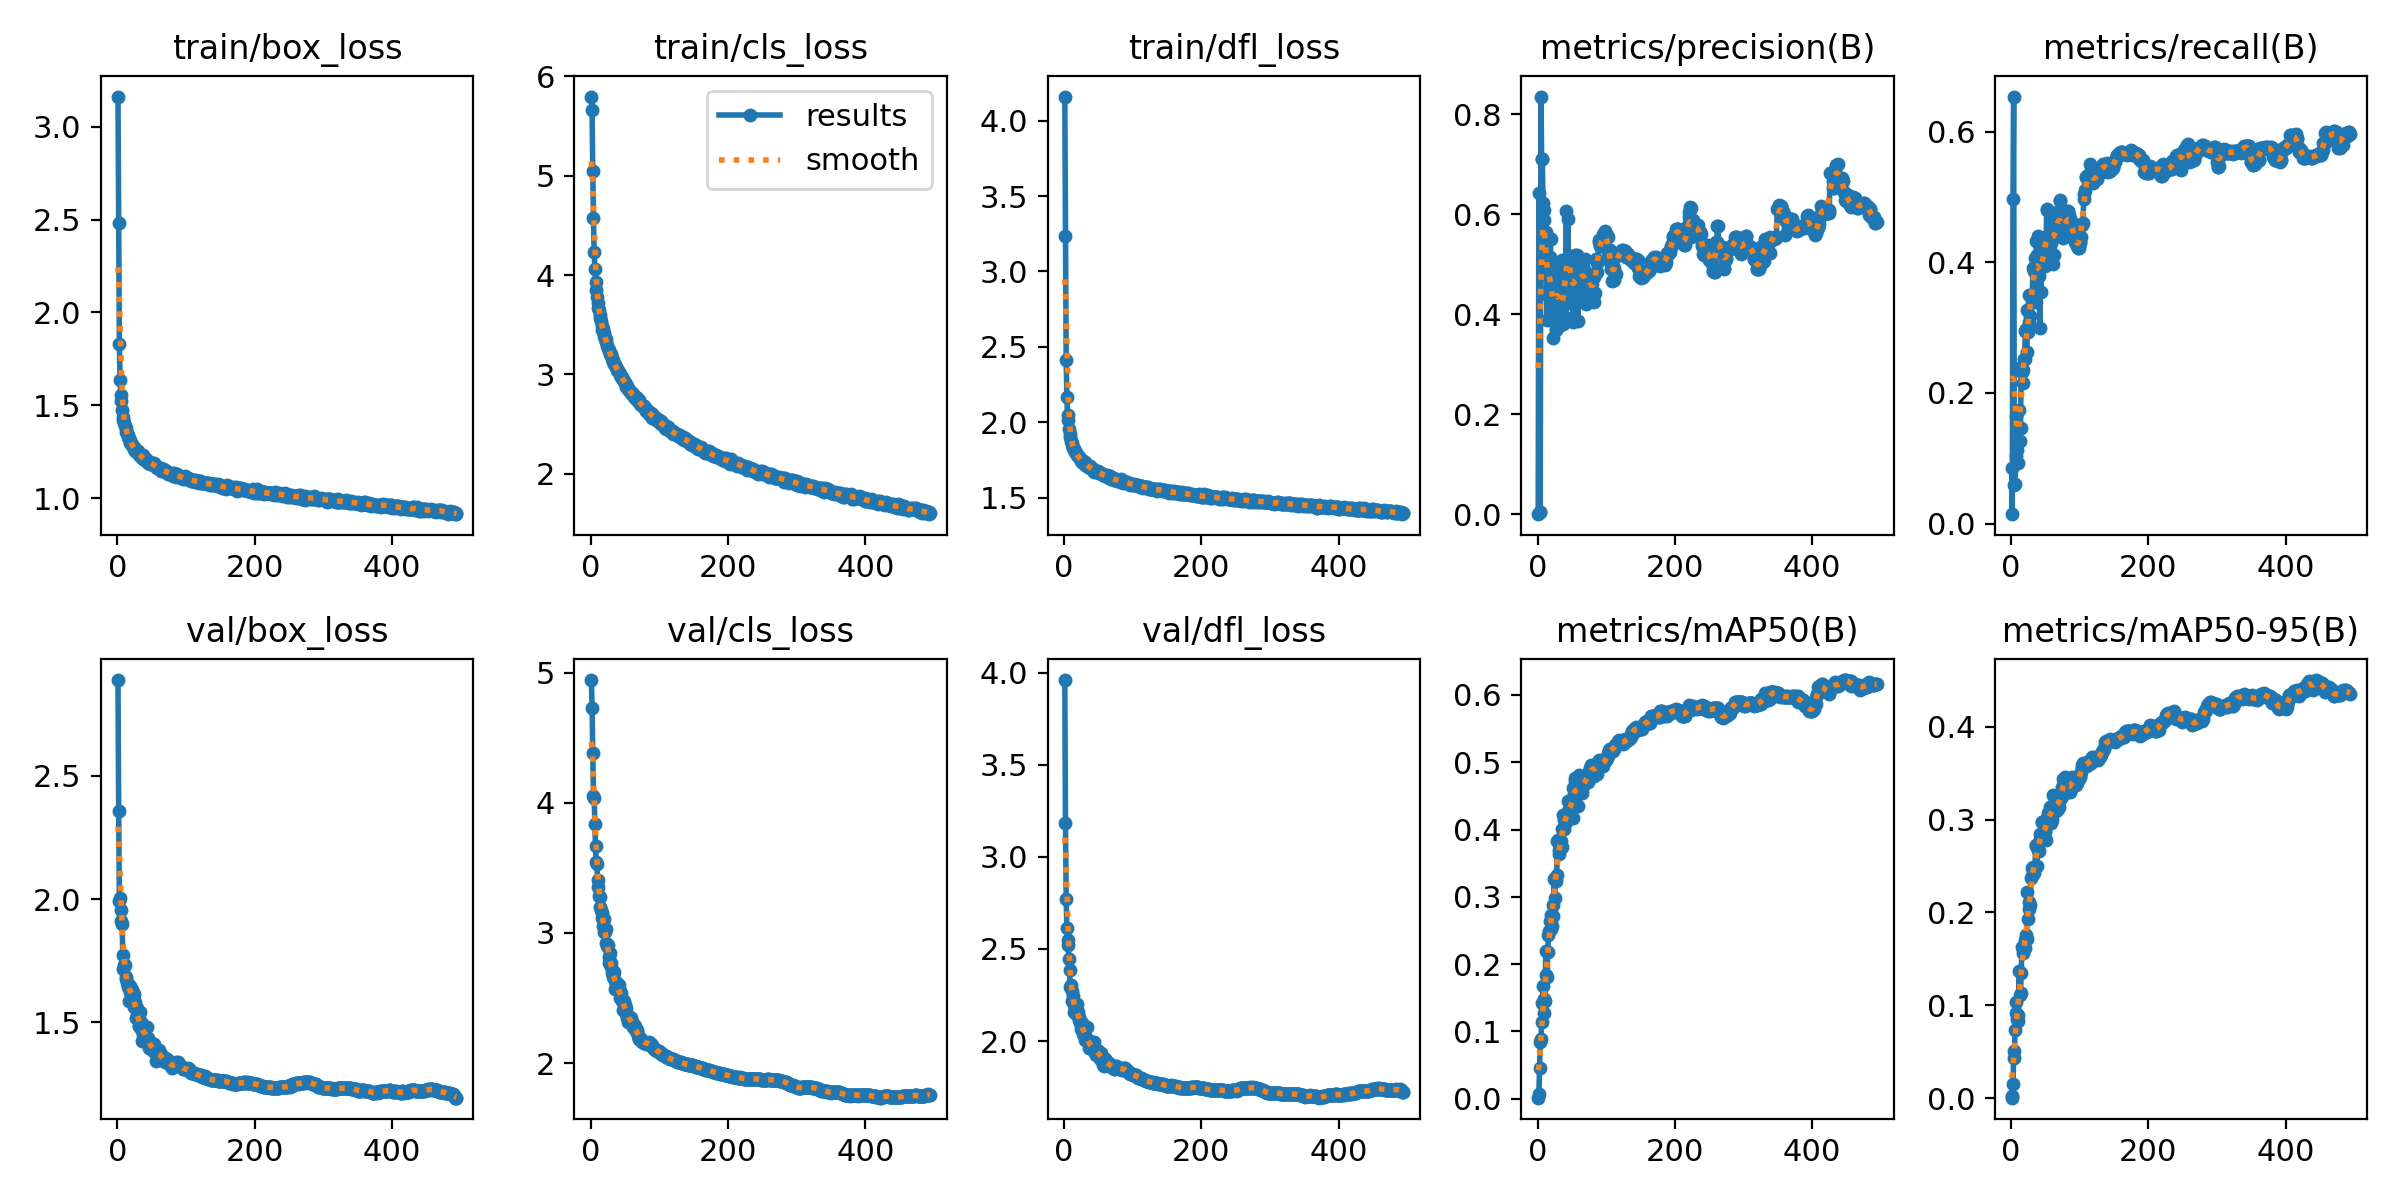

The table this chart was drawn from, first rows:
epoch, train/box_loss, train/cls_loss, train/dfl_loss, metrics/precision(B), metrics/recall(B), metrics/mAP50(B), metrics/mAP50-95(B), val/box_loss, val/cls_loss, val/dfl_loss, lr/pg0, lr/pg1, lr/pg2
1, 3.163, 5.794, 4.16, 0.00039, 0.08571, 0.00158, 0.00056, 2.889, 4.943, 3.961, 0.003331, 0.003331, 0.003331
2, 2.484, 5.656, 3.235, 0.643, 0.01429, 0.00677, 0.00243, 2.357, 4.731, 3.186, 0.006658, 0.006658, 0.006658
3, 1.832, 5.049, 2.415, 0.00524, 0.4964, 0.04518, 0.01497, 1.992, 4.385, 2.772, 0.009978, 0.009978, 0.009978
4, 1.638, 4.577, 2.17, 0.00538, 0.6536, 0.08468, 0.04366, 2.003, 4.054, 2.616, 0.00997, 0.00997, 0.00997
5, 1.556, 4.235, 2.047, 0.835, 0.05953, 0.08826, 0.05065, 1.913, 4.038, 2.547, 0.00997, 0.00997, 0.00997
6, 1.523, 4.064, 2.012, 0.7102, 0.06048, 0.1142, 0.07306, 1.956, 3.84, 2.519, 0.00996, 0.00996, 0.00996
7, 1.472, 3.93, 1.956, 0.7094, 0.1035, 0.1419, 0.09216, 1.898, 3.669, 2.446, 0.00995, 0.00995, 0.00995
8, 1.436, 3.845, 1.923, 0.6229, 0.1645, 0.1671, 0.1035, 1.772, 3.544, 2.384, 0.009941, 0.009941, 0.009941
9, 1.421, 3.777, 1.903, 0.6093, 0.112, 0.1475, 0.08527, 1.718, 3.532, 2.294, 0.009931, 0.009931, 0.009931
10, 1.402, 3.718, 1.873, 0.5873, 0.09278, 0.1274, 0.08325, 1.732, 3.409, 2.303, 0.009921, 0.009921, 0.009921
11, 1.388, 3.671, 1.862, 0.5486, 0.1241, 0.1446, 0.08939, 1.735, 3.356, 2.274, 0.009911, 0.009911, 0.009911
12, 1.377, 3.651, 1.852, 0.5649, 0.1733, 0.2199, 0.1374, 1.675, 3.285, 2.215, 0.009901, 0.009901, 0.009901
13, 1.354, 3.596, 1.83, 0.4411, 0.1256, 0.1839, 0.1108, 1.685, 3.274, 2.246, 0.009891, 0.009891, 0.009891
14, 1.349, 3.565, 1.822, 0.388, 0.1468, 0.1811, 0.1129, 1.66, 3.2, 2.158, 0.009881, 0.009881, 0.009881
15, 1.342, 3.541, 1.822, 0.4461, 0.2398, 0.2184, 0.1345, 1.645, 3.179, 2.194, 0.009871, 0.009871, 0.009871
16, 1.327, 3.485, 1.802, 0.5151, 0.2313, 0.2432, 0.1626, 1.657, 3.154, 2.176, 0.009861, 0.009861, 0.009861
17, 1.316, 3.452, 1.795, 0.4989, 0.235, 0.2489, 0.1603, 1.588, 3.115, 2.149, 0.009851, 0.009851, 0.009851
18, 1.313, 3.46, 1.794, 0.515, 0.2158, 0.2642, 0.1561, 1.623, 3.056, 2.156, 0.009842, 0.009842, 0.009842
19, 1.296, 3.415, 1.783, 0.5497, 0.2514, 0.2529, 0.1604, 1.647, 3.106, 2.199, 0.009832, 0.009832, 0.009832
20, 1.297, 3.383, 1.775, 0.3983, 0.2512, 0.2737, 0.1621, 1.641, 3.009, 2.158, 0.009822, 0.009822, 0.009822
21, 1.288, 3.357, 1.771, 0.4352, 0.2954, 0.2563, 0.17, 1.601, 3.005, 2.13, 0.009812, 0.009812, 0.009812
22, 1.286, 3.359, 1.768, 0.3528, 0.2977, 0.2882, 0.1752, 1.63, 3.033, 2.115, 0.009802, 0.009802, 0.009802
23, 1.275, 3.323, 1.755, 0.3878, 0.2632, 0.2719, 0.1711, 1.605, 2.922, 2.1, 0.009792, 0.009792, 0.009792
24, 1.274, 3.287, 1.758, 0.4368, 0.3276, 0.3272, 0.2222, 1.616, 2.9, 2.101, 0.009782, 0.009782, 0.009782
25, 1.264, 3.263, 1.746, 0.4426, 0.2932, 0.2988, 0.1934, 1.563, 2.904, 2.067, 0.009772, 0.009772, 0.009772
26, 1.251, 3.247, 1.735, 0.4784, 0.3078, 0.3282, 0.2116, 1.584, 2.768, 2.1, 0.009762, 0.009762, 0.009762
27, 1.26, 3.241, 1.743, 0.369, 0.3495, 0.3228, 0.2041, 1.519, 2.815, 2.041, 0.009753, 0.009753, 0.009753
28, 1.25, 3.206, 1.732, 0.4303, 0.3181, 0.3328, 0.2079, 1.544, 2.846, 2.066, 0.009743, 0.009743, 0.009743
29, 1.252, 3.202, 1.737, 0.4813, 0.3499, 0.3826, 0.237, 1.559, 2.773, 2.078, 0.009733, 0.009733, 0.009733
30, 1.251, 3.196, 1.736, 0.5014, 0.3393, 0.3851, 0.2392, 1.512, 2.738, 2.025, 0.009723, 0.009723, 0.009723
31, 1.237, 3.153, 1.718, 0.4538, 0.3437, 0.3638, 0.2479, 1.486, 2.694, 2.006, 0.009713, 0.009713, 0.009713
32, 1.232, 3.15, 1.719, 0.3758, 0.3913, 0.3691, 0.2491, 1.484, 2.66, 2.005, 0.009703, 0.009703, 0.009703
33, 1.231, 3.128, 1.718, 0.3915, 0.3859, 0.3728, 0.2425, 1.544, 2.686, 2.075, 0.009693, 0.009693, 0.009693
34, 1.227, 3.109, 1.714, 0.3918, 0.3905, 0.3835, 0.2468, 1.5, 2.7, 2.012, 0.009683, 0.009683, 0.009683
35, 1.219, 3.093, 1.705, 0.3803, 0.4062, 0.3743, 0.2488, 1.473, 2.629, 2.001, 0.009673, 0.009673, 0.009673
36, 1.219, 3.092, 1.706, 0.5082, 0.3389, 0.4003, 0.2717, 1.426, 2.573, 1.961, 0.009663, 0.009663, 0.009663
37, 1.231, 3.071, 1.711, 0.38, 0.4319, 0.4218, 0.2725, 1.447, 2.578, 1.96, 0.009654, 0.009654, 0.009654
38, 1.21, 3.041, 1.695, 0.4447, 0.4117, 0.4001, 0.2497, 1.491, 2.581, 2.001, 0.009644, 0.009644, 0.009644
39, 1.211, 3.054, 1.695, 0.397, 0.4032, 0.4136, 0.2669, 1.484, 2.612, 1.978, 0.009634, 0.009634, 0.009634
40, 1.214, 3.032, 1.696, 0.421, 0.4396, 0.4218, 0.2741, 1.442, 2.601, 1.956, 0.009624, 0.009624, 0.009624
41, 1.209, 3.03, 1.687, 0.4865, 0.3791, 0.411, 0.2667, 1.446, 2.6, 1.965, 0.009614, 0.009614, 0.009614
42, 1.198, 2.999, 1.683, 0.6068, 0.299, 0.42, 0.2842, 1.437, 2.553, 1.968, 0.009604, 0.009604, 0.009604
43, 1.203, 3.001, 1.687, 0.4613, 0.4017, 0.4188, 0.2787, 1.482, 2.497, 1.996, 0.009594, 0.009594, 0.009594
44, 1.188, 2.97, 1.671, 0.5901, 0.3539, 0.4277, 0.2802, 1.436, 2.539, 1.948, 0.009584, 0.009584, 0.009584
45, 1.197, 2.965, 1.678, 0.4819, 0.4215, 0.4419, 0.2973, 1.417, 2.474, 1.936, 0.009574, 0.009574, 0.009574
46, 1.191, 2.971, 1.678, 0.4995, 0.4087, 0.4217, 0.2972, 1.395, 2.485, 1.923, 0.009564, 0.009564, 0.009564
47, 1.194, 2.947, 1.676, 0.5141, 0.4215, 0.4226, 0.2801, 1.415, 2.411, 1.947, 0.009555, 0.009555, 0.009555
48, 1.185, 2.938, 1.668, 0.4699, 0.426, 0.4329, 0.2825, 1.421, 2.479, 1.95, 0.009545, 0.009545, 0.009545
49, 1.187, 2.939, 1.676, 0.5157, 0.3943, 0.4397, 0.2871, 1.404, 2.408, 1.948, 0.009535, 0.009535, 0.009535
50, 1.185, 2.915, 1.67, 0.439, 0.4254, 0.4441, 0.2886, 1.405, 2.45, 1.946, 0.009525, 0.009525, 0.009525
51, 1.184, 2.908, 1.666, 0.4649, 0.3991, 0.4164, 0.2776, 1.391, 2.426, 1.919, 0.009515, 0.009515, 0.009515
52, 1.181, 2.879, 1.665, 0.3835, 0.4805, 0.4615, 0.3016, 1.385, 2.377, 1.904, 0.009505, 0.009505, 0.009505
53, 1.186, 2.887, 1.663, 0.4179, 0.4816, 0.4527, 0.3012, 1.392, 2.347, 1.923, 0.009495, 0.009495, 0.009495
54, 1.178, 2.857, 1.661, 0.4783, 0.4419, 0.476, 0.3073, 1.411, 2.356, 1.934, 0.009485, 0.009485, 0.009485
55, 1.173, 2.856, 1.656, 0.5185, 0.426, 0.4729, 0.3032, 1.392, 2.317, 1.913, 0.009475, 0.009475, 0.009475
56, 1.171, 2.846, 1.65, 0.5106, 0.4023, 0.4561, 0.3062, 1.376, 2.346, 1.904, 0.009465, 0.009465, 0.009465
57, 1.166, 2.836, 1.649, 0.5181, 0.4179, 0.462, 0.3131, 1.344, 2.352, 1.871, 0.009456, 0.009456, 0.009456
58, 1.163, 2.818, 1.651, 0.4457, 0.4298, 0.4511, 0.3008, 1.365, 2.318, 1.866, 0.009446, 0.009446, 0.009446
59, 1.167, 2.818, 1.652, 0.3867, 0.4688, 0.4354, 0.296, 1.384, 2.351, 1.9, 0.009436, 0.009436, 0.009436
60, 1.162, 2.812, 1.645, 0.4553, 0.4679, 0.4661, 0.2992, 1.387, 2.318, 1.901, 0.009426, 0.009426, 0.009426
... 434 more rows
